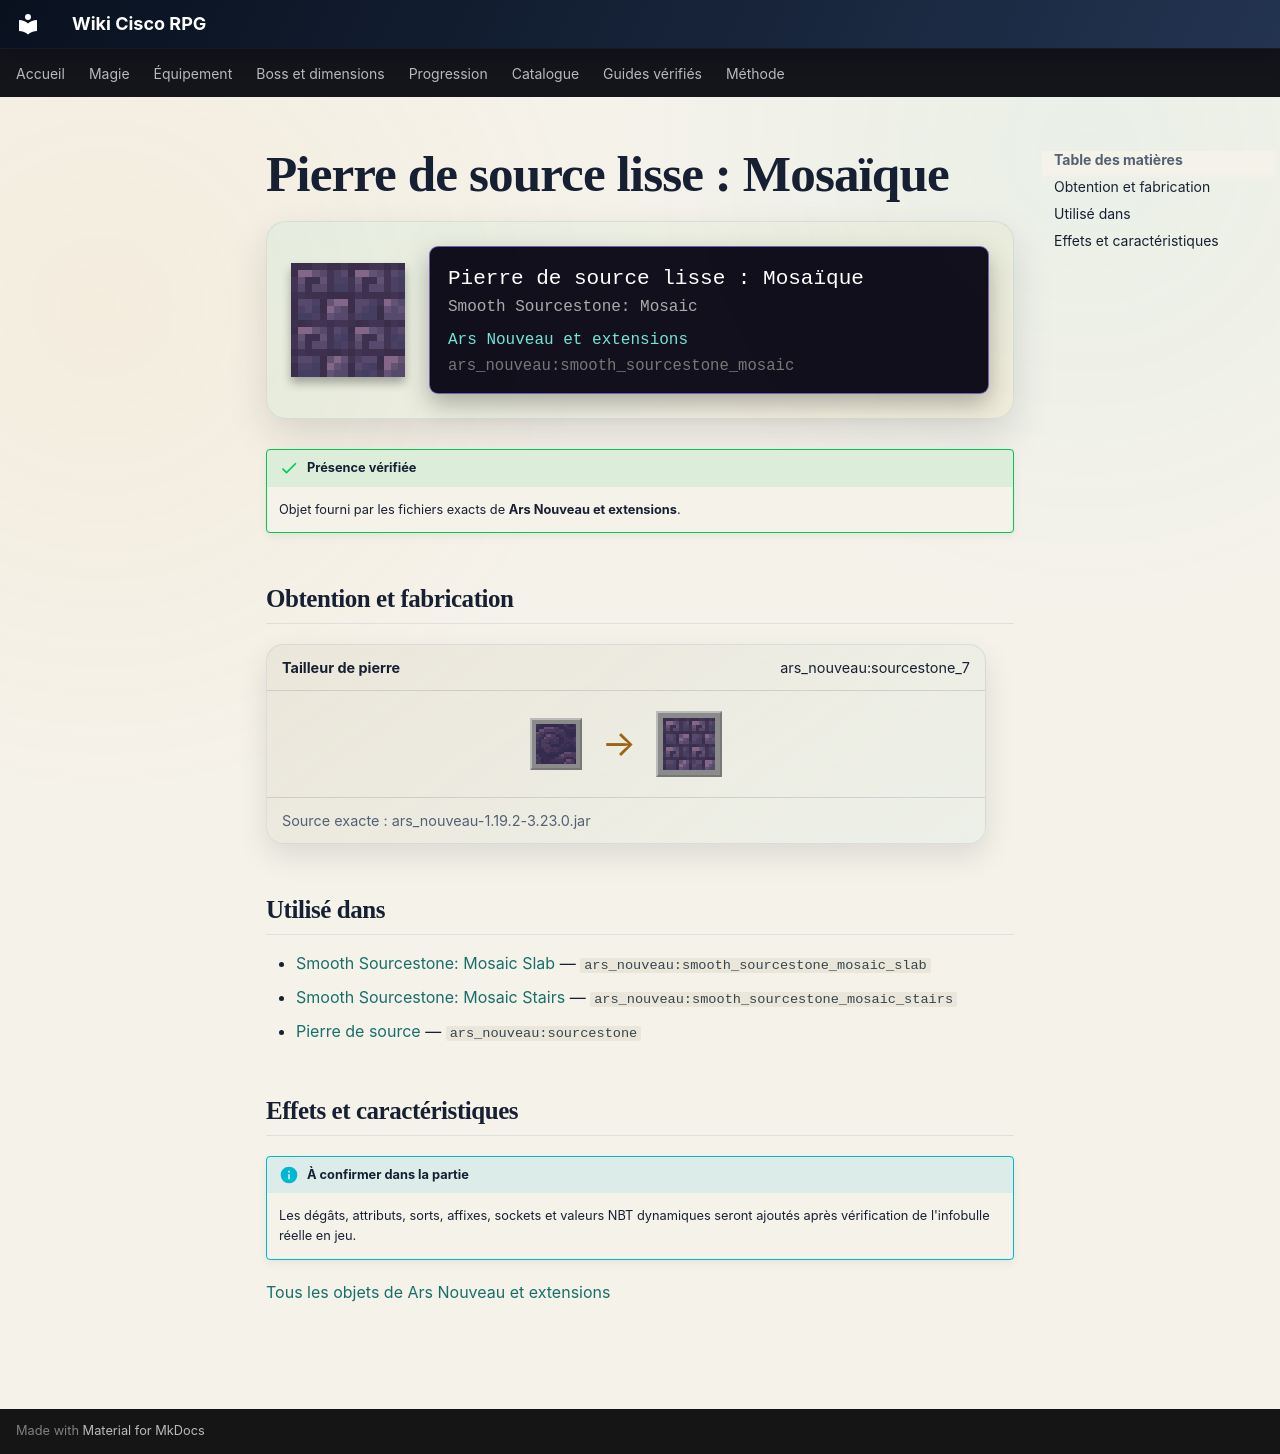

repository: Kloups-Dev/wiki-cisco-rpg · page: catalogue/objets/ars_nouveau/smooth_sourcestone_mosaic/index.html · generator: mkdocs

# Pierre de source lisse : Mosaïque

<div class="mc-item-showcase">
<img class="mc-item-icon" src="../../../../assets/generated/items/ars_nouveau/smooth_sourcestone_mosaic.png" alt="Pierre de source lisse : Mosaïque">
<div class="mc-tooltip-card">
<div class="mc-tooltip-card__name">Pierre de source lisse : Mosaïque</div>
<div class="mc-tooltip-card__alias">Smooth Sourcestone: Mosaic</div>
<div class="mc-tooltip-card__mod">Ars Nouveau et extensions</div>
<div class="mc-tooltip-card__id">ars_nouveau:smooth_sourcestone_mosaic</div>
</div>
</div>

!!! success "Présence vérifiée"
    Objet fourni par les fichiers exacts de **Ars Nouveau et extensions**.

## Obtention et fabrication

<div class="jei-recipe"><div class="jei-recipe__head"><strong>Tailleur de pierre</strong><span>ars_nouveau:sourcestone_7</span></div><div class="jei-recipe__body"><div class="jei-inputs"><a class="jei-slot" href="../../../../catalogue/objets/ars_nouveau/sourcestone/" title="Pierre de source (ars_nouveau:sourcestone)"><img src="../../../../assets/generated/items/ars_nouveau/sourcestone.png" alt="" loading="lazy"></a></div><span class="jei-arrow">→</span><span class="jei-slot jei-slot--result"><img src="../../../../assets/generated/items/ars_nouveau/smooth_sourcestone_mosaic.png" alt=""></span></div><div class="jei-recipe__source">Source exacte : ars_nouveau-1.19.2-3.23.0.jar</div></div>

## Utilisé dans

- [Smooth Sourcestone: Mosaic Slab](../../../catalogue/objets/ars_nouveau/smooth_sourcestone_mosaic_slab.md) — <code>ars_nouveau:smooth_sourcestone_mosaic_slab</code>
- [Smooth Sourcestone: Mosaic Stairs](../../../catalogue/objets/ars_nouveau/smooth_sourcestone_mosaic_stairs.md) — <code>ars_nouveau:smooth_sourcestone_mosaic_stairs</code>
- [Pierre de source](../../../catalogue/objets/ars_nouveau/sourcestone.md) — <code>ars_nouveau:sourcestone</code>

## Effets et caractéristiques

!!! info "À confirmer dans la partie"
    Les dégâts, attributs, sorts, affixes, sockets et valeurs NBT dynamiques seront ajoutés après vérification de l'infobulle réelle en jeu.

[Tous les objets de Ars Nouveau et extensions](../../../contenu/ars-nouveau.md)
